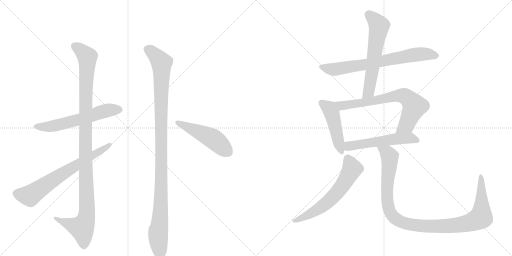
t = 0.00 s
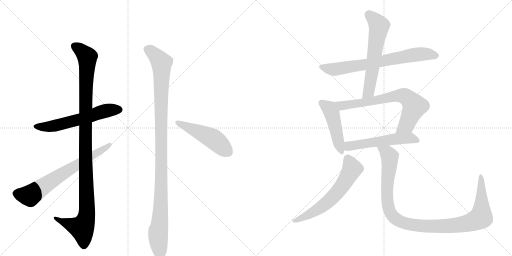
t = 2.03 s
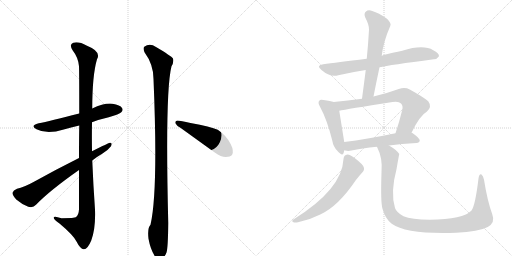
t = 4.06 s
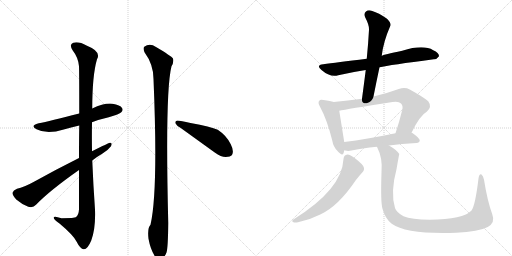
t = 6.10 s
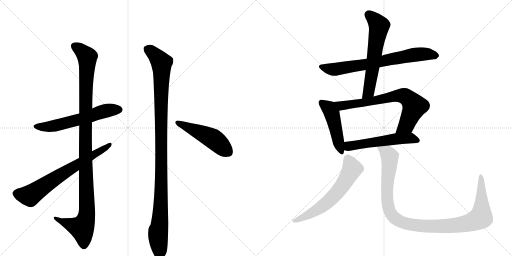
t = 8.13 s
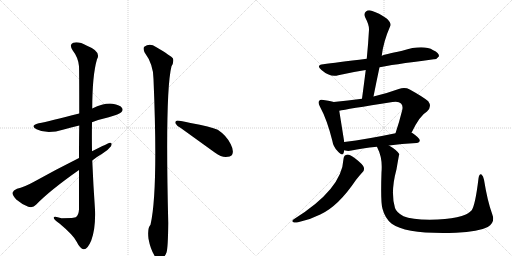
t = 10.16 s

The animated SVG that drew these frames (rendered in a browser with its animation timeline set to each time). Animation: 12 CSS @keyframes rules; one cycle of 10.16 s.

<svg version="1.1" viewBox="0 0 2048 1024" xmlns="http://www.w3.org/2000/svg">
  <g stroke="lightgray" stroke-dasharray="1,1" stroke-width="1" transform="scale(4, 4)">
    <line x1="0" y1="0" x2="256" y2="256"></line>
    <line x1="256" y1="0" x2="0" y2="256"></line>
    <line x1="128" y1="0" x2="128" y2="256"></line>
    <line x1="0" y1="128" x2="256" y2="128"></line>
    <line x1="256" y1="0" x2="512" y2="256"></line>
    <line x1="512" y1="0" x2="256" y2="256"></line>
    <line x1="384" y1="0" x2="384" y2="256"></line>
    <line x1="256" y1="128" x2="512" y2="128"></line>
  </g>
<g transform="scale(1, -1) translate(0, -850)">
   <style type="text/css">
    @keyframes keyframes0 {
      from {
       stroke: black;
       stroke-dashoffset: 596;
       stroke-width: 128;
       }
       66% {
       animation-timing-function: step-end;
       stroke: black;
       stroke-dashoffset: 0;
       stroke-width: 128;
       }
       to {
       stroke: black;
       stroke-width: 1024;
       }
       }
       #make-me-a-hanzi-animation-0 {
         animation: keyframes0 0.735026s both;
         animation-delay: 0.000000s;
         animation-timing-function: linear;
       }
    @keyframes keyframes1 {
      from {
       stroke: black;
       stroke-dashoffset: 1119;
       stroke-width: 128;
       }
       78% {
       animation-timing-function: step-end;
       stroke: black;
       stroke-dashoffset: 0;
       stroke-width: 128;
       }
       to {
       stroke: black;
       stroke-width: 1024;
       }
       }
       #make-me-a-hanzi-animation-1 {
         animation: keyframes1 1.160645s both;
         animation-delay: 0.735026s;
         animation-timing-function: linear;
       }
    @keyframes keyframes2 {
      from {
       stroke: black;
       stroke-dashoffset: 692;
       stroke-width: 128;
       }
       69% {
       animation-timing-function: step-end;
       stroke: black;
       stroke-dashoffset: 0;
       stroke-width: 128;
       }
       to {
       stroke: black;
       stroke-width: 1024;
       }
       }
       #make-me-a-hanzi-animation-2 {
         animation: keyframes2 0.813151s both;
         animation-delay: 1.895671s;
         animation-timing-function: linear;
       }
    @keyframes keyframes3 {
      from {
       stroke: black;
       stroke-dashoffset: 1108;
       stroke-width: 128;
       }
       78% {
       animation-timing-function: step-end;
       stroke: black;
       stroke-dashoffset: 0;
       stroke-width: 128;
       }
       to {
       stroke: black;
       stroke-width: 1024;
       }
       }
       #make-me-a-hanzi-animation-3 {
         animation: keyframes3 1.151693s both;
         animation-delay: 2.708822s;
         animation-timing-function: linear;
       }
    @keyframes keyframes4 {
      from {
       stroke: black;
       stroke-dashoffset: 493;
       stroke-width: 128;
       }
       62% {
       animation-timing-function: step-end;
       stroke: black;
       stroke-dashoffset: 0;
       stroke-width: 128;
       }
       to {
       stroke: black;
       stroke-width: 1024;
       }
       }
       #make-me-a-hanzi-animation-4 {
         animation: keyframes4 0.651204s both;
         animation-delay: 3.860514s;
         animation-timing-function: linear;
       }
    @keyframes keyframes5 {
      from {
       stroke: black;
       stroke-dashoffset: 720;
       stroke-width: 128;
       }
       70% {
       animation-timing-function: step-end;
       stroke: black;
       stroke-dashoffset: 0;
       stroke-width: 128;
       }
       to {
       stroke: black;
       stroke-width: 1024;
       }
       }
       #make-me-a-hanzi-animation-5 {
         animation: keyframes5 0.835938s both;
         animation-delay: 4.511719s;
         animation-timing-function: linear;
       }
    @keyframes keyframes6 {
      from {
       stroke: black;
       stroke-dashoffset: 611;
       stroke-width: 128;
       }
       67% {
       animation-timing-function: step-end;
       stroke: black;
       stroke-dashoffset: 0;
       stroke-width: 128;
       }
       to {
       stroke: black;
       stroke-width: 1024;
       }
       }
       #make-me-a-hanzi-animation-6 {
         animation: keyframes6 0.747233s both;
         animation-delay: 5.347656s;
         animation-timing-function: linear;
       }
    @keyframes keyframes7 {
      from {
       stroke: black;
       stroke-dashoffset: 471;
       stroke-width: 128;
       }
       61% {
       animation-timing-function: step-end;
       stroke: black;
       stroke-dashoffset: 0;
       stroke-width: 128;
       }
       to {
       stroke: black;
       stroke-width: 1024;
       }
       }
       #make-me-a-hanzi-animation-7 {
         animation: keyframes7 0.633301s both;
         animation-delay: 6.094889s;
         animation-timing-function: linear;
       }
    @keyframes keyframes8 {
      from {
       stroke: black;
       stroke-dashoffset: 724;
       stroke-width: 128;
       }
       70% {
       animation-timing-function: step-end;
       stroke: black;
       stroke-dashoffset: 0;
       stroke-width: 128;
       }
       to {
       stroke: black;
       stroke-width: 1024;
       }
       }
       #make-me-a-hanzi-animation-8 {
         animation: keyframes8 0.839193s both;
         animation-delay: 6.728190s;
         animation-timing-function: linear;
       }
    @keyframes keyframes9 {
      from {
       stroke: black;
       stroke-dashoffset: 552;
       stroke-width: 128;
       }
       64% {
       animation-timing-function: step-end;
       stroke: black;
       stroke-dashoffset: 0;
       stroke-width: 128;
       }
       to {
       stroke: black;
       stroke-width: 1024;
       }
       }
       #make-me-a-hanzi-animation-9 {
         animation: keyframes9 0.699219s both;
         animation-delay: 7.567383s;
         animation-timing-function: linear;
       }
    @keyframes keyframes10 {
      from {
       stroke: black;
       stroke-dashoffset: 620;
       stroke-width: 128;
       }
       67% {
       animation-timing-function: step-end;
       stroke: black;
       stroke-dashoffset: 0;
       stroke-width: 128;
       }
       to {
       stroke: black;
       stroke-width: 1024;
       }
       }
       #make-me-a-hanzi-animation-10 {
         animation: keyframes10 0.754557s both;
         animation-delay: 8.266602s;
         animation-timing-function: linear;
       }
    @keyframes keyframes11 {
      from {
       stroke: black;
       stroke-dashoffset: 1089;
       stroke-width: 128;
       }
       78% {
       animation-timing-function: step-end;
       stroke: black;
       stroke-dashoffset: 0;
       stroke-width: 128;
       }
       to {
       stroke: black;
       stroke-width: 1024;
       }
       }
       #make-me-a-hanzi-animation-11 {
         animation: keyframes11 1.136230s both;
         animation-delay: 9.021159s;
         animation-timing-function: linear;
       }
</style>
<path d="M 368 361 Q 399 373 435 381 Q 478 394 485 401 Q 494 410 488 418 Q 481 430 450 435 Q 417 439 369 416 L 317 396 Q 197 365 155 357 Q 118 348 146 333 Q 188 311 255 332 Q 283 341 317 348 L 368 361 Z" fill="lightgray"></path> 
<path d="M 316 170 L 316 13 Q 315 -11 303 -19 Q 300 -22 246 -23 Q 212 -11 215 -22 Q 216 -29 238 -44 Q 293 -90 306 -116 Q 321 -146 335 -147 Q 350 -148 365 -112 Q 383 -64 380 12 Q 373 111 369 208 L 368 245 Q 367 303 368 361 L 369 416 Q 369 548 388 613 Q 406 644 348 667 Q 314 686 293 679 Q 275 672 291 648 Q 313 620 316 585 Q 317 566 317 396 L 317 348 Q 316 291 316 218 L 316 170 Z" fill="lightgray"></path> 
<path d="M 369 208 Q 388 223 410 236 Q 432 249 444 265 Q 451 280 439 279 Q 436 279 368 245 L 316 218 Q 220 170 136 123 Q 96 101 68 95 Q 53 89 50 79 Q 49 69 65 52 Q 87 33 113 23 Q 132 17 144 31 Q 199 88 316 170 L 369 208 Z" fill="lightgray"></path> 
<path d="M 578 641 Q 614 592 614 534 Q 633 84 602 -49 Q 589 -62 594 -105 Q 603 -154 625 -183 Q 628 -187 633 -189 Q 640 -196 647 -187 Q 656 -183 666 -160 Q 672 -142 673 -42 Q 660 483 686 585 Q 696 601 692 616 Q 685 626 624 662 Q 599 680 577 663 Q 571 657 578 641 Z" fill="lightgray"></path> 
<path d="M 723 338 L 859 240 Q 884 222 903 222 Q 922 223 928 230 Q 937 245 923 273 Q 907 307 871 331 Q 843 343 762 358 Q 723 368 709 368 Q 697 364 703 355 Q 707 346 723 338 Z" fill="lightgray"></path> 
<path d="M 1518 581 Q 1558 590 1735 613 Q 1747 612 1756 625 Q 1757 638 1733 649 Q 1693 673 1609 647 Q 1534 632 1527 627 L 1467 615 Q 1343 600 1293 593 Q 1262 589 1286 570 Q 1320 540 1353 549 Q 1404 561 1463 570 L 1518 581 Z" fill="lightgray"></path> 
<path d="M 1494 464 Q 1506 525 1518 581 L 1527 627 Q 1533 682 1561 746 Q 1567 756 1548 775 Q 1514 799 1489 806 Q 1473 812 1464 804 Q 1454 797 1461 780 Q 1477 750 1476 731 Q 1473 676 1467 615 L 1463 570 Q 1456 515 1448 455 C 1444 425 1488 435 1494 464 Z" fill="lightgray"></path> 
<path d="M 1335 442 Q 1322 446 1294 450 Q 1281 454 1277 447 Q 1270 440 1280 423 Q 1308 372 1329 288 Q 1333 263 1350 246 Q 1371 222 1375 240 Q 1376 244 1377 249 L 1377 282 Q 1376 288 1357 407 C 1352 437 1352 437 1335 442 Z" fill="lightgray"></path> 
<path d="M 1646 319 Q 1679 388 1708 404 Q 1729 423 1713 445 Q 1695 461 1639 492 Q 1620 502 1595 494 Q 1543 475 1494 464 L 1448 455 Q 1391 448 1335 442 C 1305 439 1328 401 1357 407 Q 1384 413 1570 442 Q 1595 446 1604 436 Q 1613 427 1609 410 Q 1596 358 1582 317 C 1573 289 1633 292 1646 319 Z" fill="lightgray"></path> 
<path d="M 1556 268 Q 1605 275 1666 278 Q 1678 279 1679 288 Q 1680 297 1648 319 Q 1647 320 1646 319 L 1582 317 Q 1467 293 1377 282 C 1347 278 1348 255 1377 249 Q 1378 249 1381 248 Q 1393 245 1406 248 Q 1446 257 1508 263 L 1556 268 Z" fill="lightgray"></path> 
<path d="M 1374 214 Q 1368 93 1175 -27 Q 1165 -34 1172 -38 Q 1179 -42 1192 -39 Q 1238 -30 1281 -8 Q 1353 25 1423 129 Q 1435 145 1449 160 Q 1459 169 1455 181 Q 1451 193 1421 216 Q 1400 232 1390 232 Q 1375 231 1374 214 Z" fill="lightgray"></path> 
<path d="M 1969 -7 Q 1950 44 1936 131 Q 1933 147 1926 152 Q 1917 156 1914 136 Q 1901 28 1886 8 Q 1853 -28 1719 -29 Q 1646 -28 1614 -15 Q 1586 0 1580 18 Q 1561 81 1586 173 Q 1596 231 1597 234 Q 1587 250 1556 268 C 1531 285 1496 291 1508 263 Q 1508 262 1510 258 Q 1531 218 1526 161 Q 1522 40 1530 15 Q 1540 -24 1567 -45 Q 1627 -88 1824 -81 Q 1915 -77 1951 -58 Q 1982 -40 1969 -7 Z" fill="lightgray"></path> 
      <clipPath id="make-me-a-hanzi-clip-0">
      <path d="M 368 361 Q 399 373 435 381 Q 478 394 485 401 Q 494 410 488 418 Q 481 430 450 435 Q 417 439 369 416 L 317 396 Q 197 365 155 357 Q 118 348 146 333 Q 188 311 255 332 Q 283 341 317 348 L 368 361 Z" fill="lightgray"></path>
      </clipPath>
      <path clip-path="url(#make-me-a-hanzi-clip-0)" d="M 147 346 L 208 345 L 318 372 L 401 401 L 478 411 " fill="none" id="make-me-a-hanzi-animation-0" stroke-dasharray="468 936" stroke-linecap="round"></path>

      <clipPath id="make-me-a-hanzi-clip-1">
      <path d="M 316 170 L 316 13 Q 315 -11 303 -19 Q 300 -22 246 -23 Q 212 -11 215 -22 Q 216 -29 238 -44 Q 293 -90 306 -116 Q 321 -146 335 -147 Q 350 -148 365 -112 Q 383 -64 380 12 Q 373 111 369 208 L 368 245 Q 367 303 368 361 L 369 416 Q 369 548 388 613 Q 406 644 348 667 Q 314 686 293 679 Q 275 672 291 648 Q 313 620 316 585 Q 317 566 317 396 L 317 348 Q 316 291 316 218 L 316 170 Z" fill="lightgray"></path>
      </clipPath>
      <path clip-path="url(#make-me-a-hanzi-clip-1)" d="M 301 663 L 349 622 L 341 301 L 348 2 L 343 -31 L 327 -62 L 222 -24 " fill="none" id="make-me-a-hanzi-animation-1" stroke-dasharray="991 1982" stroke-linecap="round"></path>

      <clipPath id="make-me-a-hanzi-clip-2">
      <path d="M 369 208 Q 388 223 410 236 Q 432 249 444 265 Q 451 280 439 279 Q 436 279 368 245 L 316 218 Q 220 170 136 123 Q 96 101 68 95 Q 53 89 50 79 Q 49 69 65 52 Q 87 33 113 23 Q 132 17 144 31 Q 199 88 316 170 L 369 208 Z" fill="lightgray"></path>
      </clipPath>
      <path clip-path="url(#make-me-a-hanzi-clip-2)" d="M 64 76 L 119 67 L 249 155 L 440 271 " fill="none" id="make-me-a-hanzi-animation-2" stroke-dasharray="564 1128" stroke-linecap="round"></path>

      <clipPath id="make-me-a-hanzi-clip-3">
      <path d="M 578 641 Q 614 592 614 534 Q 633 84 602 -49 Q 589 -62 594 -105 Q 603 -154 625 -183 Q 628 -187 633 -189 Q 640 -196 647 -187 Q 656 -183 666 -160 Q 672 -142 673 -42 Q 660 483 686 585 Q 696 601 692 616 Q 685 626 624 662 Q 599 680 577 663 Q 571 657 578 641 Z" fill="lightgray"></path>
      </clipPath>
      <path clip-path="url(#make-me-a-hanzi-clip-3)" d="M 591 654 L 633 617 L 646 599 L 647 585 L 644 21 L 633 -75 L 638 -174 " fill="none" id="make-me-a-hanzi-animation-3" stroke-dasharray="980 1960" stroke-linecap="round"></path>

      <clipPath id="make-me-a-hanzi-clip-4">
      <path d="M 723 338 L 859 240 Q 884 222 903 222 Q 922 223 928 230 Q 937 245 923 273 Q 907 307 871 331 Q 843 343 762 358 Q 723 368 709 368 Q 697 364 703 355 Q 707 346 723 338 Z" fill="lightgray"></path>
      </clipPath>
      <path clip-path="url(#make-me-a-hanzi-clip-4)" d="M 713 358 L 854 294 L 916 240 " fill="none" id="make-me-a-hanzi-animation-4" stroke-dasharray="365 730" stroke-linecap="round"></path>

      <clipPath id="make-me-a-hanzi-clip-5">
      <path d="M 1518 581 Q 1558 590 1735 613 Q 1747 612 1756 625 Q 1757 638 1733 649 Q 1693 673 1609 647 Q 1534 632 1527 627 L 1467 615 Q 1343 600 1293 593 Q 1262 589 1286 570 Q 1320 540 1353 549 Q 1404 561 1463 570 L 1518 581 Z" fill="lightgray"></path>
      </clipPath>
      <path clip-path="url(#make-me-a-hanzi-clip-5)" d="M 1288 582 L 1343 573 L 1661 632 L 1710 634 L 1745 627 " fill="none" id="make-me-a-hanzi-animation-5" stroke-dasharray="592 1184" stroke-linecap="round"></path>

      <clipPath id="make-me-a-hanzi-clip-6">
      <path d="M 1494 464 Q 1506 525 1518 581 L 1527 627 Q 1533 682 1561 746 Q 1567 756 1548 775 Q 1514 799 1489 806 Q 1473 812 1464 804 Q 1454 797 1461 780 Q 1477 750 1476 731 Q 1473 676 1467 615 L 1463 570 Q 1456 515 1448 455 C 1444 425 1488 435 1494 464 Z" fill="lightgray"></path>
      </clipPath>
      <path clip-path="url(#make-me-a-hanzi-clip-6)" d="M 1476 790 L 1516 747 L 1475 483 L 1455 462 " fill="none" id="make-me-a-hanzi-animation-6" stroke-dasharray="483 966" stroke-linecap="round"></path>

      <clipPath id="make-me-a-hanzi-clip-7">
      <path d="M 1335 442 Q 1322 446 1294 450 Q 1281 454 1277 447 Q 1270 440 1280 423 Q 1308 372 1329 288 Q 1333 263 1350 246 Q 1371 222 1375 240 Q 1376 244 1377 249 L 1377 282 Q 1376 288 1357 407 C 1352 437 1352 437 1335 442 Z" fill="lightgray"></path>
      </clipPath>
      <path clip-path="url(#make-me-a-hanzi-clip-7)" d="M 1287 439 L 1313 420 L 1331 388 L 1363 245 " fill="none" id="make-me-a-hanzi-animation-7" stroke-dasharray="343 686" stroke-linecap="round"></path>

      <clipPath id="make-me-a-hanzi-clip-8">
      <path d="M 1646 319 Q 1679 388 1708 404 Q 1729 423 1713 445 Q 1695 461 1639 492 Q 1620 502 1595 494 Q 1543 475 1494 464 L 1448 455 Q 1391 448 1335 442 C 1305 439 1328 401 1357 407 Q 1384 413 1570 442 Q 1595 446 1604 436 Q 1613 427 1609 410 Q 1596 358 1582 317 C 1573 289 1633 292 1646 319 Z" fill="lightgray"></path>
      </clipPath>
      <path clip-path="url(#make-me-a-hanzi-clip-8)" d="M 1342 439 L 1366 427 L 1465 440 L 1580 466 L 1622 464 L 1658 425 L 1626 350 L 1588 322 " fill="none" id="make-me-a-hanzi-animation-8" stroke-dasharray="596 1192" stroke-linecap="round"></path>

      <clipPath id="make-me-a-hanzi-clip-9">
      <path d="M 1556 268 Q 1605 275 1666 278 Q 1678 279 1679 288 Q 1680 297 1648 319 Q 1647 320 1646 319 L 1582 317 Q 1467 293 1377 282 C 1347 278 1348 255 1377 249 Q 1378 249 1381 248 Q 1393 245 1406 248 Q 1446 257 1508 263 L 1556 268 Z" fill="lightgray"></path>
      </clipPath>
      <path clip-path="url(#make-me-a-hanzi-clip-9)" d="M 1381 255 L 1401 267 L 1589 295 L 1646 298 L 1670 289 " fill="none" id="make-me-a-hanzi-animation-9" stroke-dasharray="424 848" stroke-linecap="round"></path>

      <clipPath id="make-me-a-hanzi-clip-10">
      <path d="M 1374 214 Q 1368 93 1175 -27 Q 1165 -34 1172 -38 Q 1179 -42 1192 -39 Q 1238 -30 1281 -8 Q 1353 25 1423 129 Q 1435 145 1449 160 Q 1459 169 1455 181 Q 1451 193 1421 216 Q 1400 232 1390 232 Q 1375 231 1374 214 Z" fill="lightgray"></path>
      </clipPath>
      <path clip-path="url(#make-me-a-hanzi-clip-10)" d="M 1390 216 L 1408 174 L 1382 125 L 1343 73 L 1264 8 L 1178 -34 " fill="none" id="make-me-a-hanzi-animation-10" stroke-dasharray="492 984" stroke-linecap="round"></path>

      <clipPath id="make-me-a-hanzi-clip-11">
      <path d="M 1969 -7 Q 1950 44 1936 131 Q 1933 147 1926 152 Q 1917 156 1914 136 Q 1901 28 1886 8 Q 1853 -28 1719 -29 Q 1646 -28 1614 -15 Q 1586 0 1580 18 Q 1561 81 1586 173 Q 1596 231 1597 234 Q 1587 250 1556 268 C 1531 285 1496 291 1508 263 Q 1508 262 1510 258 Q 1531 218 1526 161 Q 1522 40 1530 15 Q 1540 -24 1567 -45 Q 1627 -88 1824 -81 Q 1915 -77 1951 -58 Q 1982 -40 1969 -7 Z" fill="lightgray"></path>
      </clipPath>
      <path clip-path="url(#make-me-a-hanzi-clip-11)" d="M 1514 263 L 1551 235 L 1559 219 L 1548 107 L 1555 15 L 1579 -22 L 1626 -44 L 1680 -53 L 1790 -55 L 1867 -44 L 1922 -21 L 1927 31 L 1924 144 " fill="none" id="make-me-a-hanzi-animation-11" stroke-dasharray="961 1922" stroke-linecap="round"></path>

</g>
</svg>
